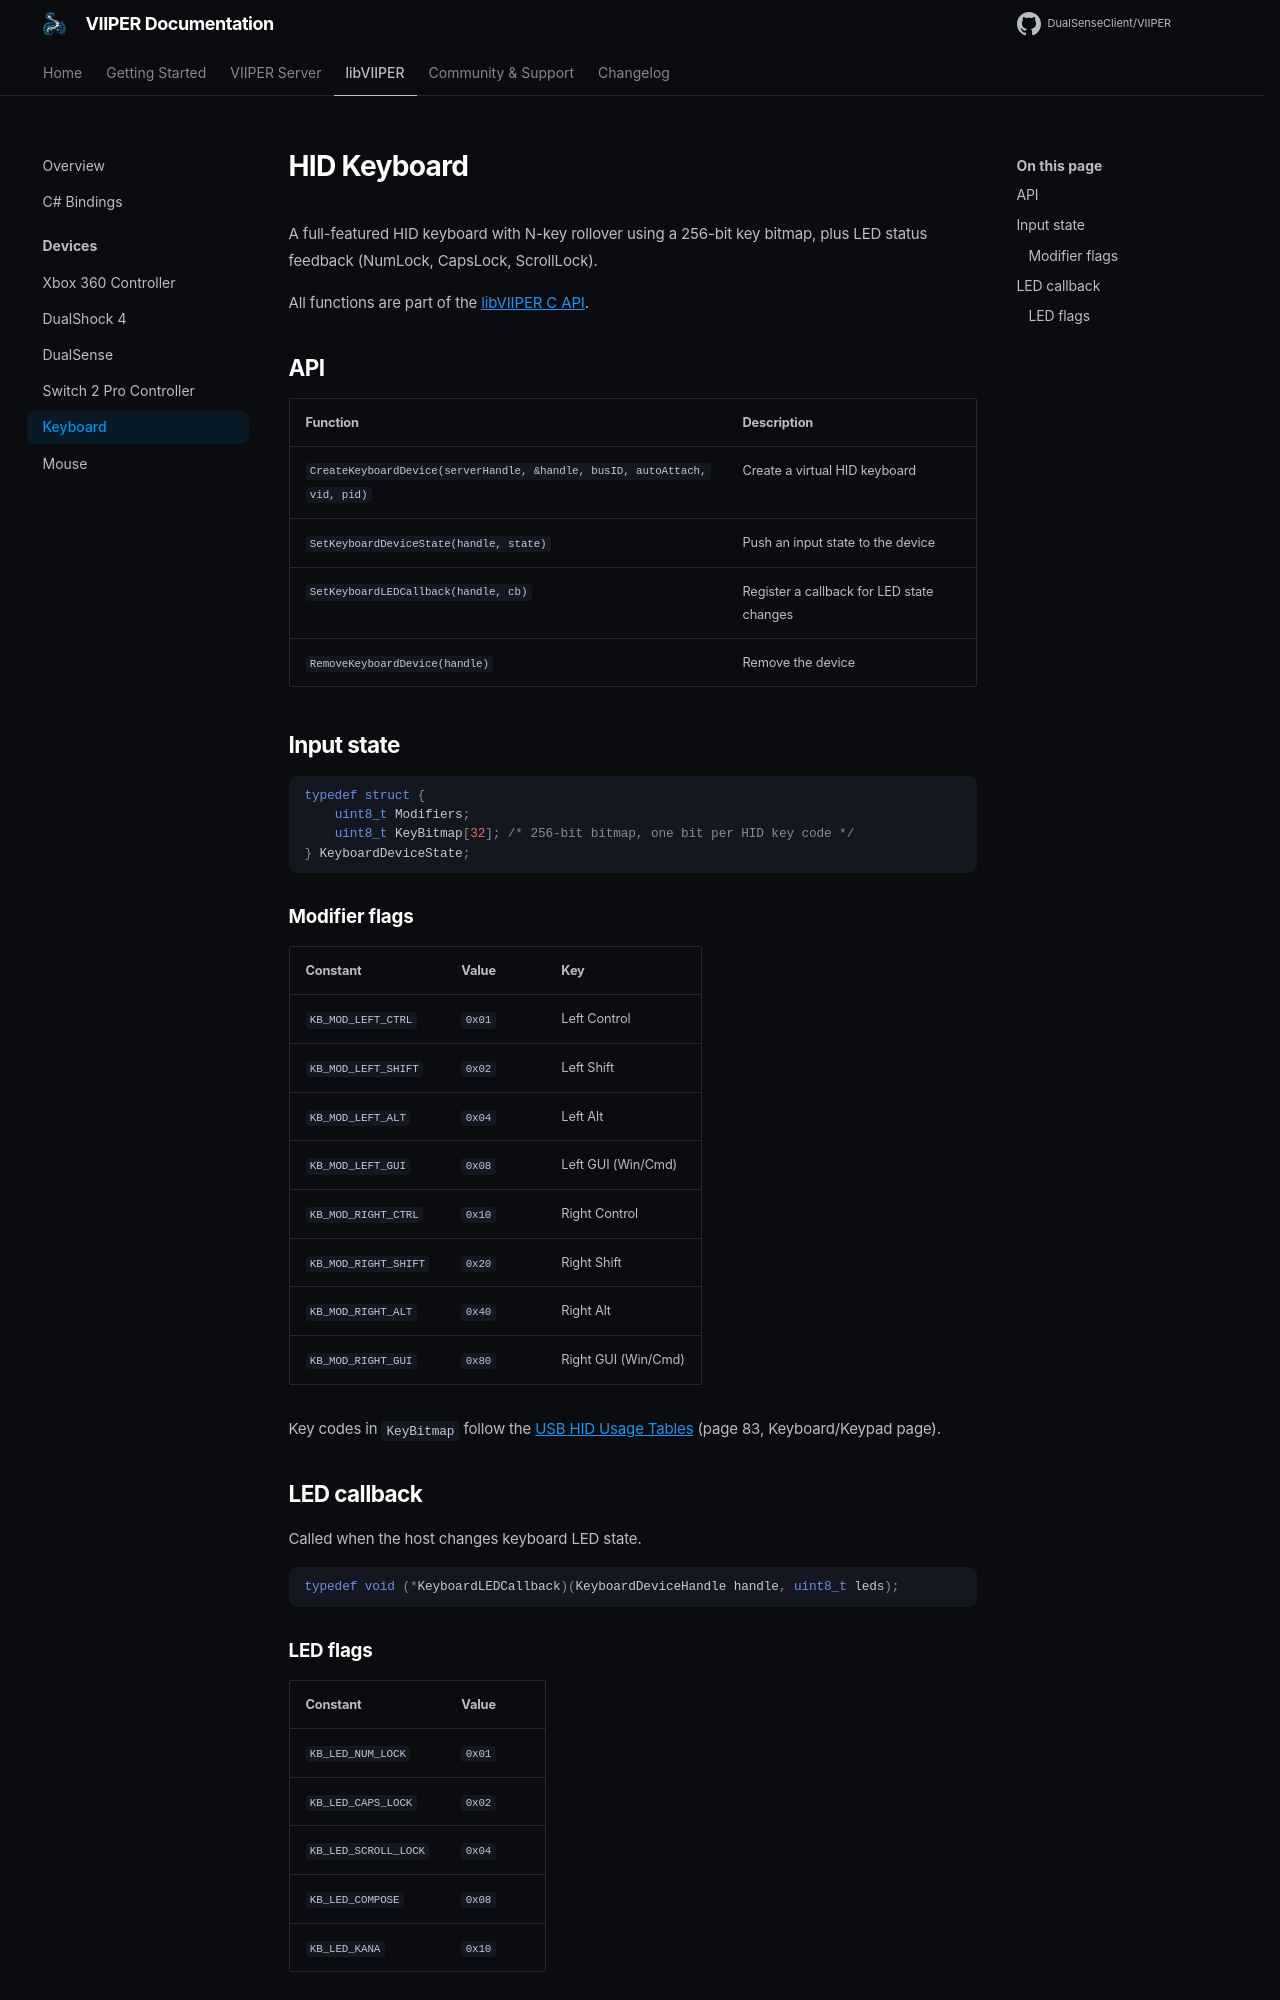

repository: DualSenseClient/VIIPER · page: devices/keyboard/index.html · generator: mkdocs

# HID Keyboard

A full-featured HID keyboard with N-key rollover using a 256-bit key bitmap,
plus LED status feedback (NumLock, CapsLock, ScrollLock).

All functions are part of the [libVIIPER C API](../libviiper/overview.md).

## API

| Function | Description |
| --- | --- |
| `CreateKeyboardDevice(serverHandle, &handle, busID, autoAttach, vid, pid)` | Create a virtual HID keyboard |
| `SetKeyboardDeviceState(handle, state)` | Push an input state to the device |
| `SetKeyboardLEDCallback(handle, cb)` | Register a callback for LED state changes |
| `RemoveKeyboardDevice(handle)` | Remove the device |

## Input state

```c
typedef struct {
    uint8_t Modifiers;
    uint8_t KeyBitmap[32]; /* 256-bit bitmap, one bit per HID key code */
} KeyboardDeviceState;
```

### Modifier flags

| Constant | Value | Key |
| --- | --- | --- |
| `KB_MOD_LEFT_CTRL` | `0x01` | Left Control |
| `KB_MOD_LEFT_SHIFT` | `0x02` | Left Shift |
| `KB_MOD_LEFT_ALT` | `0x04` | Left Alt |
| `KB_MOD_LEFT_GUI` | `0x08` | Left GUI (Win/Cmd) |
| `KB_MOD_RIGHT_CTRL` | `0x10` | Right Control |
| `KB_MOD_RIGHT_SHIFT` | `0x20` | Right Shift |
| `KB_MOD_RIGHT_ALT` | `0x40` | Right Alt |
| `KB_MOD_RIGHT_GUI` | `0x80` | Right GUI (Win/Cmd) |

Key codes in `KeyBitmap` follow the [USB HID Usage Tables](https://usb.org/sites/default/files/hut1_5.pdf) (page 83, Keyboard/Keypad page).

## LED callback

Called when the host changes keyboard LED state.

```c
typedef void (*KeyboardLEDCallback)(KeyboardDeviceHandle handle, uint8_t leds);
```
